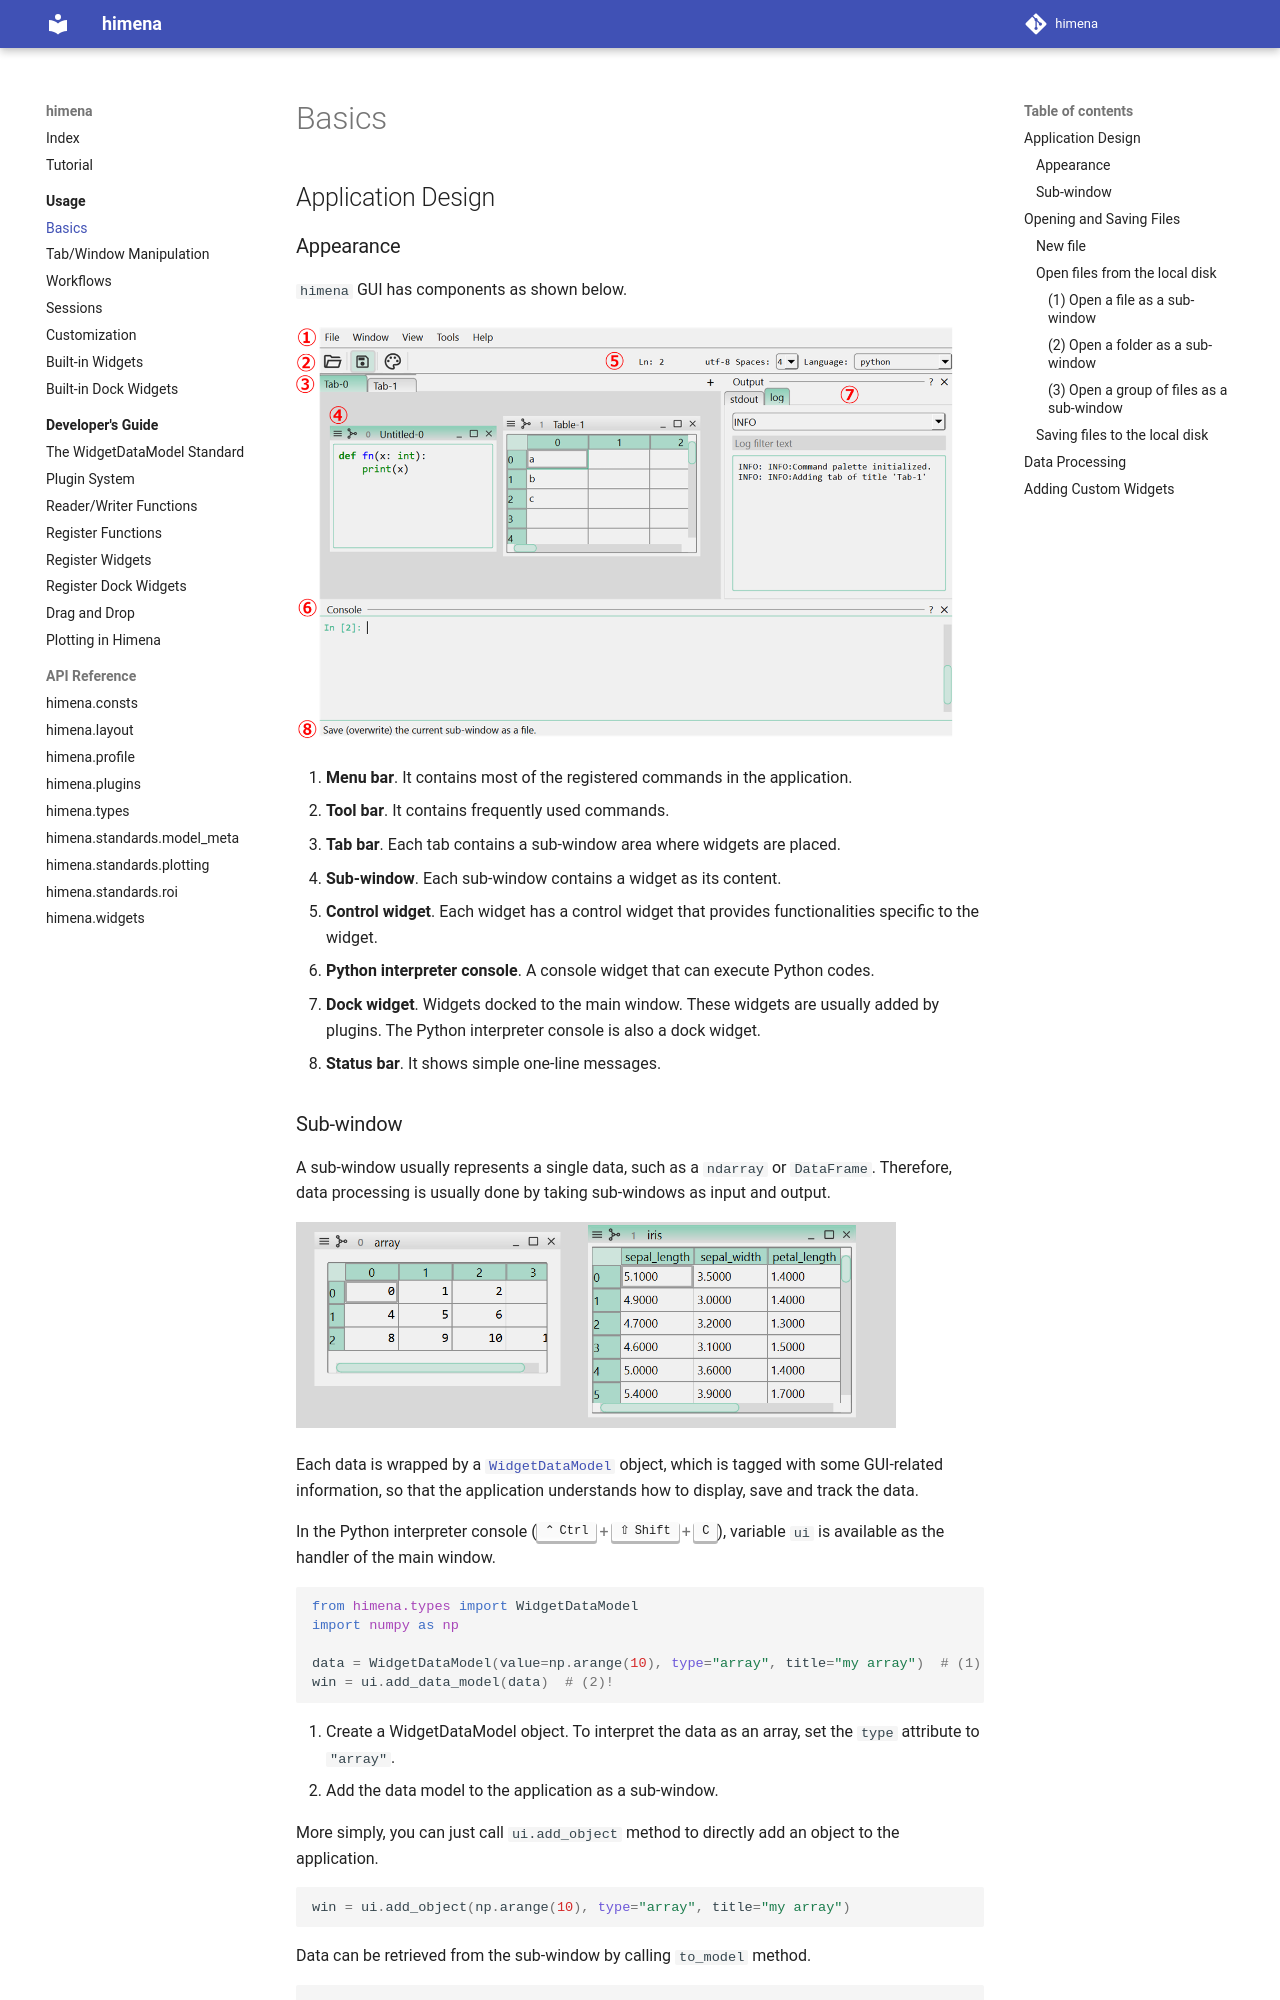

repository: hanjinliu/himena · page: usage/basics/index.html · generator: mkdocs

# Basics

## Application Design

### Appearance

`himena` GUI has components as shown below.

![](../images/01_main_window.png){ loading=lazy, width=660px }

1. **Menu bar**. It contains most of the registered commands in the application.
2. **Tool bar**. It contains frequently used commands.
3. **Tab bar**. Each tab contains a sub-window area where widgets are placed.
4. **Sub-window**. Each sub-window contains a widget as its content.
5. **Control widget**. Each widget has a control widget that provides functionalities
   specific to the widget.
6. **Python interpreter console**. A console widget that can execute Python codes.
7. **Dock widget**. Widgets docked to the main window. These widgets are usually added
   by plugins. The Python interpreter console is also a dock widget.
8. **Status bar**. It shows simple one-line messages.

### Sub-window

A sub-window usually represents a single data, such as a `ndarray` or `DataFrame`.
Therefore, data processing is usually done by taking sub-windows as input and output.

![](../images/01_one_data_for_one_win.png){ loading=lazy, width=600px }

Each data is wrapped by a [`WidgetDataModel`][himena.types.WidgetDataModel] object,
which is tagged with some GUI-related information, so that the application understands
how to display, save and track the data.

In the Python interpreter console (++ctrl+shift+c++), variable `ui` is available as the
handler of the main window.

``` python
from himena.types import WidgetDataModel
import numpy as np

data = WidgetDataModel(value=np.arange(10), type="array", title="my array")  # (1)!
win = ui.add_data_model(data)  # (2)!
```

1.  Create a WidgetDataModel object. To interpret the data as an array, set the `type`
    attribute to `"array"`.
2.  Add the data model to the application as a sub-window.

More simply, you can just call `ui.add_object` method to directly add an object to the
application.

``` python
win = ui.add_object(np.arange(10), type="array", title="my array")
```

Data can be retrieved from the sub-window by calling `to_model` method.

``` python
win.to_model()
```

``` title="Output"
WidgetDataModel(value=<ndarray>, source=None, type='array', title='my array')
```

``` python
win.to_model().value
```
``` title="Output"
array([0, 1, 2, 3, 4, 5, 6, 7, 8, 9])
```


## Opening and Saving Files
